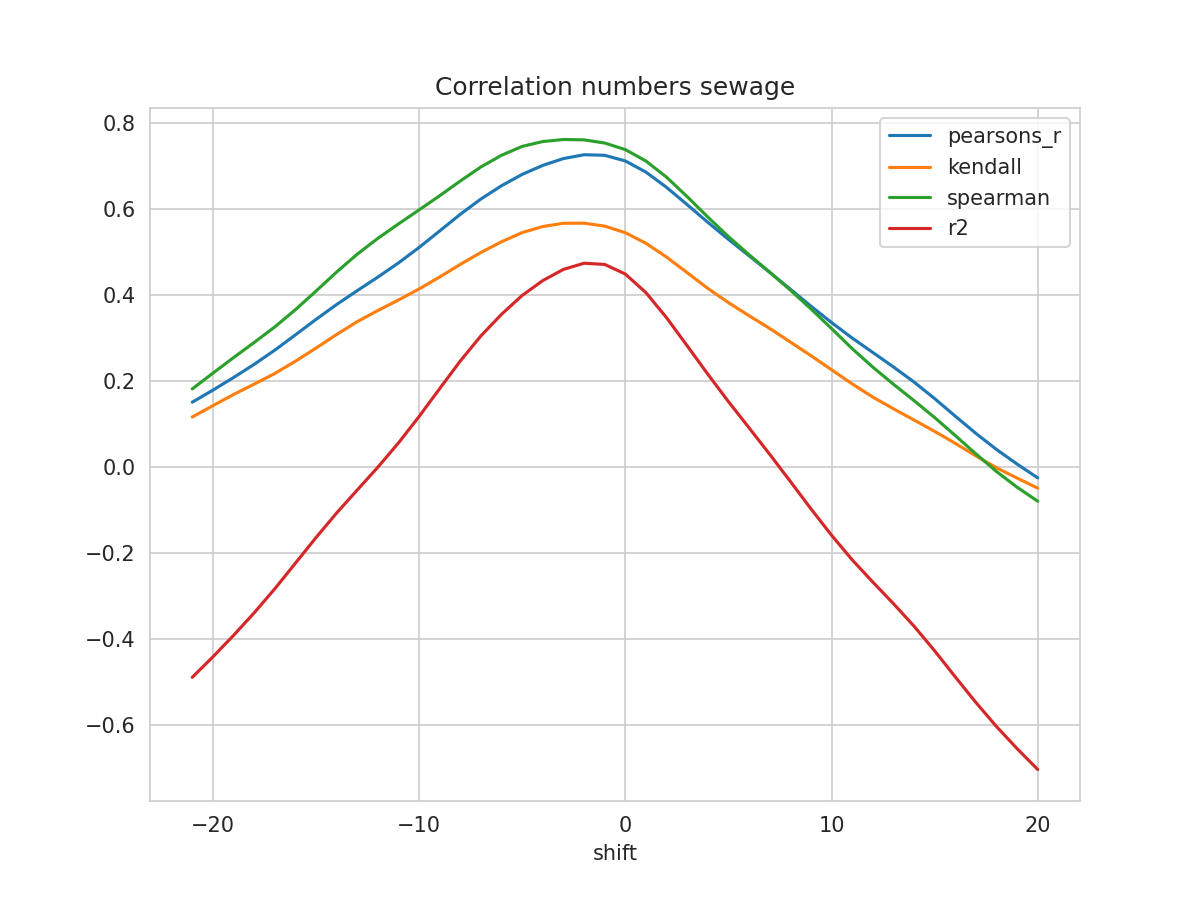

Values plotted in this chart, from the file beside it:
shift, N, pearsons_r, kendall, spearman, mse, explained_variance_score, r2, rmse
-21, 512, 0.1505, 0.116, 0.1813, 0.05294, -0.4651, -0.4887, 0.2301
-20, 513, 0.1785, 0.1423, 0.2179, 0.05116, -0.4176, -0.4412, 0.2262
-19, 514, 0.2077, 0.1683, 0.254, 0.0493, -0.3679, -0.3914, 0.222
-18, 515, 0.2384, 0.1923, 0.2892, 0.04736, -0.3157, -0.339, 0.2176
-17, 516, 0.2713, 0.2171, 0.3253, 0.04531, -0.2598, -0.2832, 0.2129
-16, 517, 0.3068, 0.2456, 0.3653, 0.04312, -0.1999, -0.2236, 0.2077
-15, 518, 0.3428, 0.2761, 0.4086, 0.04095, -0.1396, -0.1641, 0.2024
-14, 519, 0.3774, 0.3077, 0.4528, 0.03892, -0.08136, -0.107, 0.1973
-13, 520, 0.4096, 0.3376, 0.4944, 0.03705, -0.02667, -0.05357, 0.1925
-12, 521, 0.4411, 0.3634, 0.5311, 0.03527, 0.02778, -0.00055, 0.1878
-11, 522, 0.4741, 0.3879, 0.5647, 0.03344, 0.08567, 0.05589, 0.1829
-10, 523, 0.5099, 0.4136, 0.5972, 0.03148, 0.1487, 0.1173, 0.1774
-9, 524, 0.5484, 0.4414, 0.6302, 0.02936, 0.2153, 0.1821, 0.1714
-8, 525, 0.587, 0.4707, 0.6644, 0.02721, 0.2813, 0.2463, 0.165
-7, 526, 0.6226, 0.4983, 0.6971, 0.02519, 0.3415, 0.3047, 0.1587
-6, 527, 0.6534, 0.5233, 0.7242, 0.02344, 0.3934, 0.3548, 0.1531
-5, 527, 0.6798, 0.5445, 0.7448, 0.02195, 0.438, 0.3986, 0.1481
-4, 527, 0.7007, 0.5586, 0.7561, 0.02075, 0.4733, 0.4331, 0.144
-3, 527, 0.7165, 0.5662, 0.7608, 0.01986, 0.4999, 0.459, 0.1409
-2, 527, 0.7254, 0.5663, 0.7599, 0.01941, 0.5151, 0.4733, 0.1393
-1, 527, 0.7241, 0.5595, 0.7526, 0.01962, 0.5134, 0.4705, 0.1401
0, 527, 0.7109, 0.5443, 0.7373, 0.0206, 0.4924, 0.4482, 0.1435
1, 527, 0.6851, 0.5197, 0.7107, 0.02245, 0.4509, 0.405, 0.1498
2, 527, 0.6496, 0.4876, 0.6733, 0.02499, 0.3946, 0.3468, 0.1581
3, 527, 0.6094, 0.4514, 0.628, 0.02791, 0.3316, 0.2815, 0.1671
4, 527, 0.5685, 0.4149, 0.5807, 0.03093, 0.2681, 0.2156, 0.1759
5, 527, 0.5288, 0.3818, 0.5351, 0.03384, 0.207, 0.1519, 0.184
6, 527, 0.4907, 0.3515, 0.4931, 0.03664, 0.1486, 0.09097, 0.1914
7, 527, 0.4523, 0.3218, 0.4526, 0.03942, 0.08976, 0.02957, 0.1986
8, 527, 0.4131, 0.2904, 0.411, 0.04215, 0.02891, -0.03342, 0.2053
9, 527, 0.3736, 0.2586, 0.3673, 0.04479, -0.03306, -0.0971, 0.2116
10, 527, 0.3356, 0.2258, 0.3216, 0.04726, -0.09341, -0.1585, 0.2174
11, 527, 0.2995, 0.1931, 0.2749, 0.04958, -0.1504, -0.2156, 0.2227
12, 527, 0.2661, 0.1623, 0.2321, 0.05176, -0.2027, -0.2673, 0.2275
13, 527, 0.2325, 0.1353, 0.1923, 0.05401, -0.2541, -0.3174, 0.2324
14, 527, 0.1973, 0.1091, 0.1542, 0.05635, -0.3079, -0.3698, 0.2374
15, 527, 0.1589, 0.08265, 0.1148, 0.05891, -0.3666, -0.4271, 0.2427
16, 527, 0.1181, 0.05487, 0.07304, 0.06164, -0.4287, -0.4877, 0.2483
17, 527, 0.078, 0.02574, 0.03043, 0.06431, -0.4897, -0.5471, 0.2536
18, 527, 0.04063, -0.001849, -0.0106, 0.06678, -0.547, -0.6031, 0.2584
19, 527, 0.006671, -0.02587, -0.04711, 0.06898, -0.5994, -0.6544, 0.2626
20, 527, -0.02534, -0.04919, -0.07964, 0.07105, -0.649, -0.7029, 0.2666
